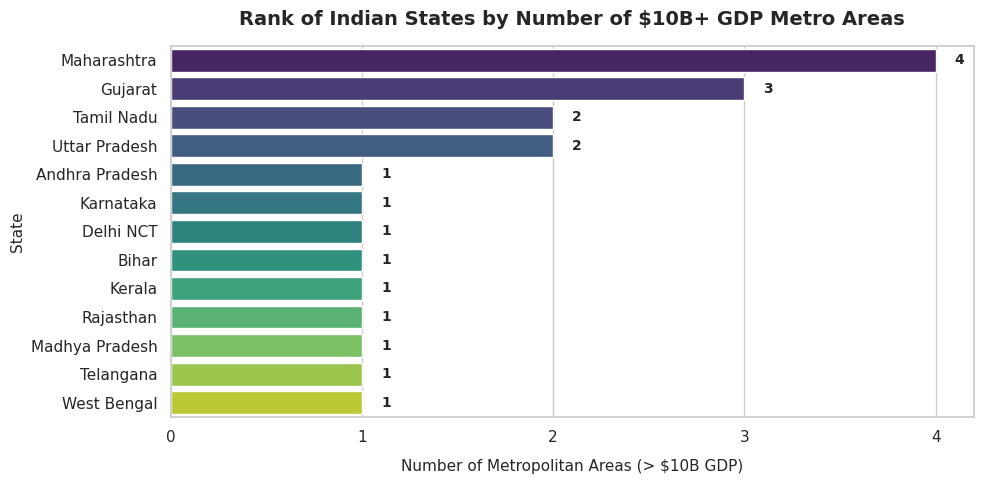

Here is the Python script that generated this plot:
import pandas as pd
import matplotlib.pyplot as plt
import seaborn as sns

# 1. Dataset of Indian Metropolitan areas and their respective states & GDP estimates
data = {
    "Metropolitan_Area": [
        "Mumbai", "Delhi NCR", "Kolkata", "Bengaluru", "Chennai", 
        "Hyderabad", "Ahmedabad", "Pune", "Surat", "Visakhapatnam",
        "Coimbatore", "Kochi", "Nagpur", "Lucknow", "Jaipur", 
        "Indore", "Patna", "Kanpur", "Vadodara", "Nashik"
    ],
    "State": [
        "Maharashtra", "Delhi NCT", "West Bengal", "Karnataka", "Tamil Nadu", 
        "Telangana", "Gujarat", "Maharashtra", "Gujarat", "Andhra Pradesh",
        "Tamil Nadu", "Kerala", "Maharashtra", "Uttar Pradesh", "Rajasthan", 
        "Madhya Pradesh", "Bihar", "Uttar Pradesh", "Gujarat", "Maharashtra"
    ],
    "GDP_Billion_USD": [
        310.0, 293.6, 150.0, 110.0, 78.6, 
        75.0, 72.0, 69.0, 60.0, 48.5,
        45.0, 40.0, 36.5, 34.0, 31.5, 
        29.0, 25.0, 22.0, 21.0, 20.5
    ]
}

# 2. Convert to DataFrame
df = pd.DataFrame(data)

# 3. Filter for Metropolitan Areas with GDP > $10 Billion
df_filtered = df[df["GDP_Billion_USD"] > 10]

# 4. Group by State and count the number of high-GDP areas
state_counts = (
    df_filtered.groupby("State")["Metropolitan_Area"]
    .count()
    .reset_index(name="Count_of_10B_Plus_Areas")
)

# 5. Sort states by count descending (Ranking)
state_counts_sorted = state_counts.sort_values(by="Count_of_10B_Plus_Areas", ascending=False)

# 6. Generate the Rank Plot
plt.figure(figsize=(10, 5))
sns.set_theme(style="whitegrid")

# Create a horizontal bar chart for clean ranking presentation
ax = sns.barplot(
    x="Count_of_10B_Plus_Areas", 
    y="State", 
    data=state_counts_sorted, 
    palette="viridis",
    hue="State",
    legend=False
)

# Customize title and axis labels
plt.title("Rank of Indian States by Number of $10B+ GDP Metro Areas", fontsize=14, fontweight="bold", pad=15)
plt.xlabel("Number of Metropolitan Areas (> $10B GDP)", fontsize=11, labelpad=10)
plt.ylabel("State", fontsize=11)

# Format x-axis to only display whole integers
plt.gca().xaxis.set_major_locator(plt.MaxNLocator(integer=True))

# Add count value labels to the end of each bar
for p in ax.patches:
    width = p.get_width()
    if width > 0:
        ax.text(
            width + 0.1, 
            p.get_y() + p.get_height() / 2, 
            f'{int(width)}', 
            ha='left', 
            va='center', 
            fontsize=10, 
            fontweight='bold'
        )

plt.tight_layout()
plt.show()
